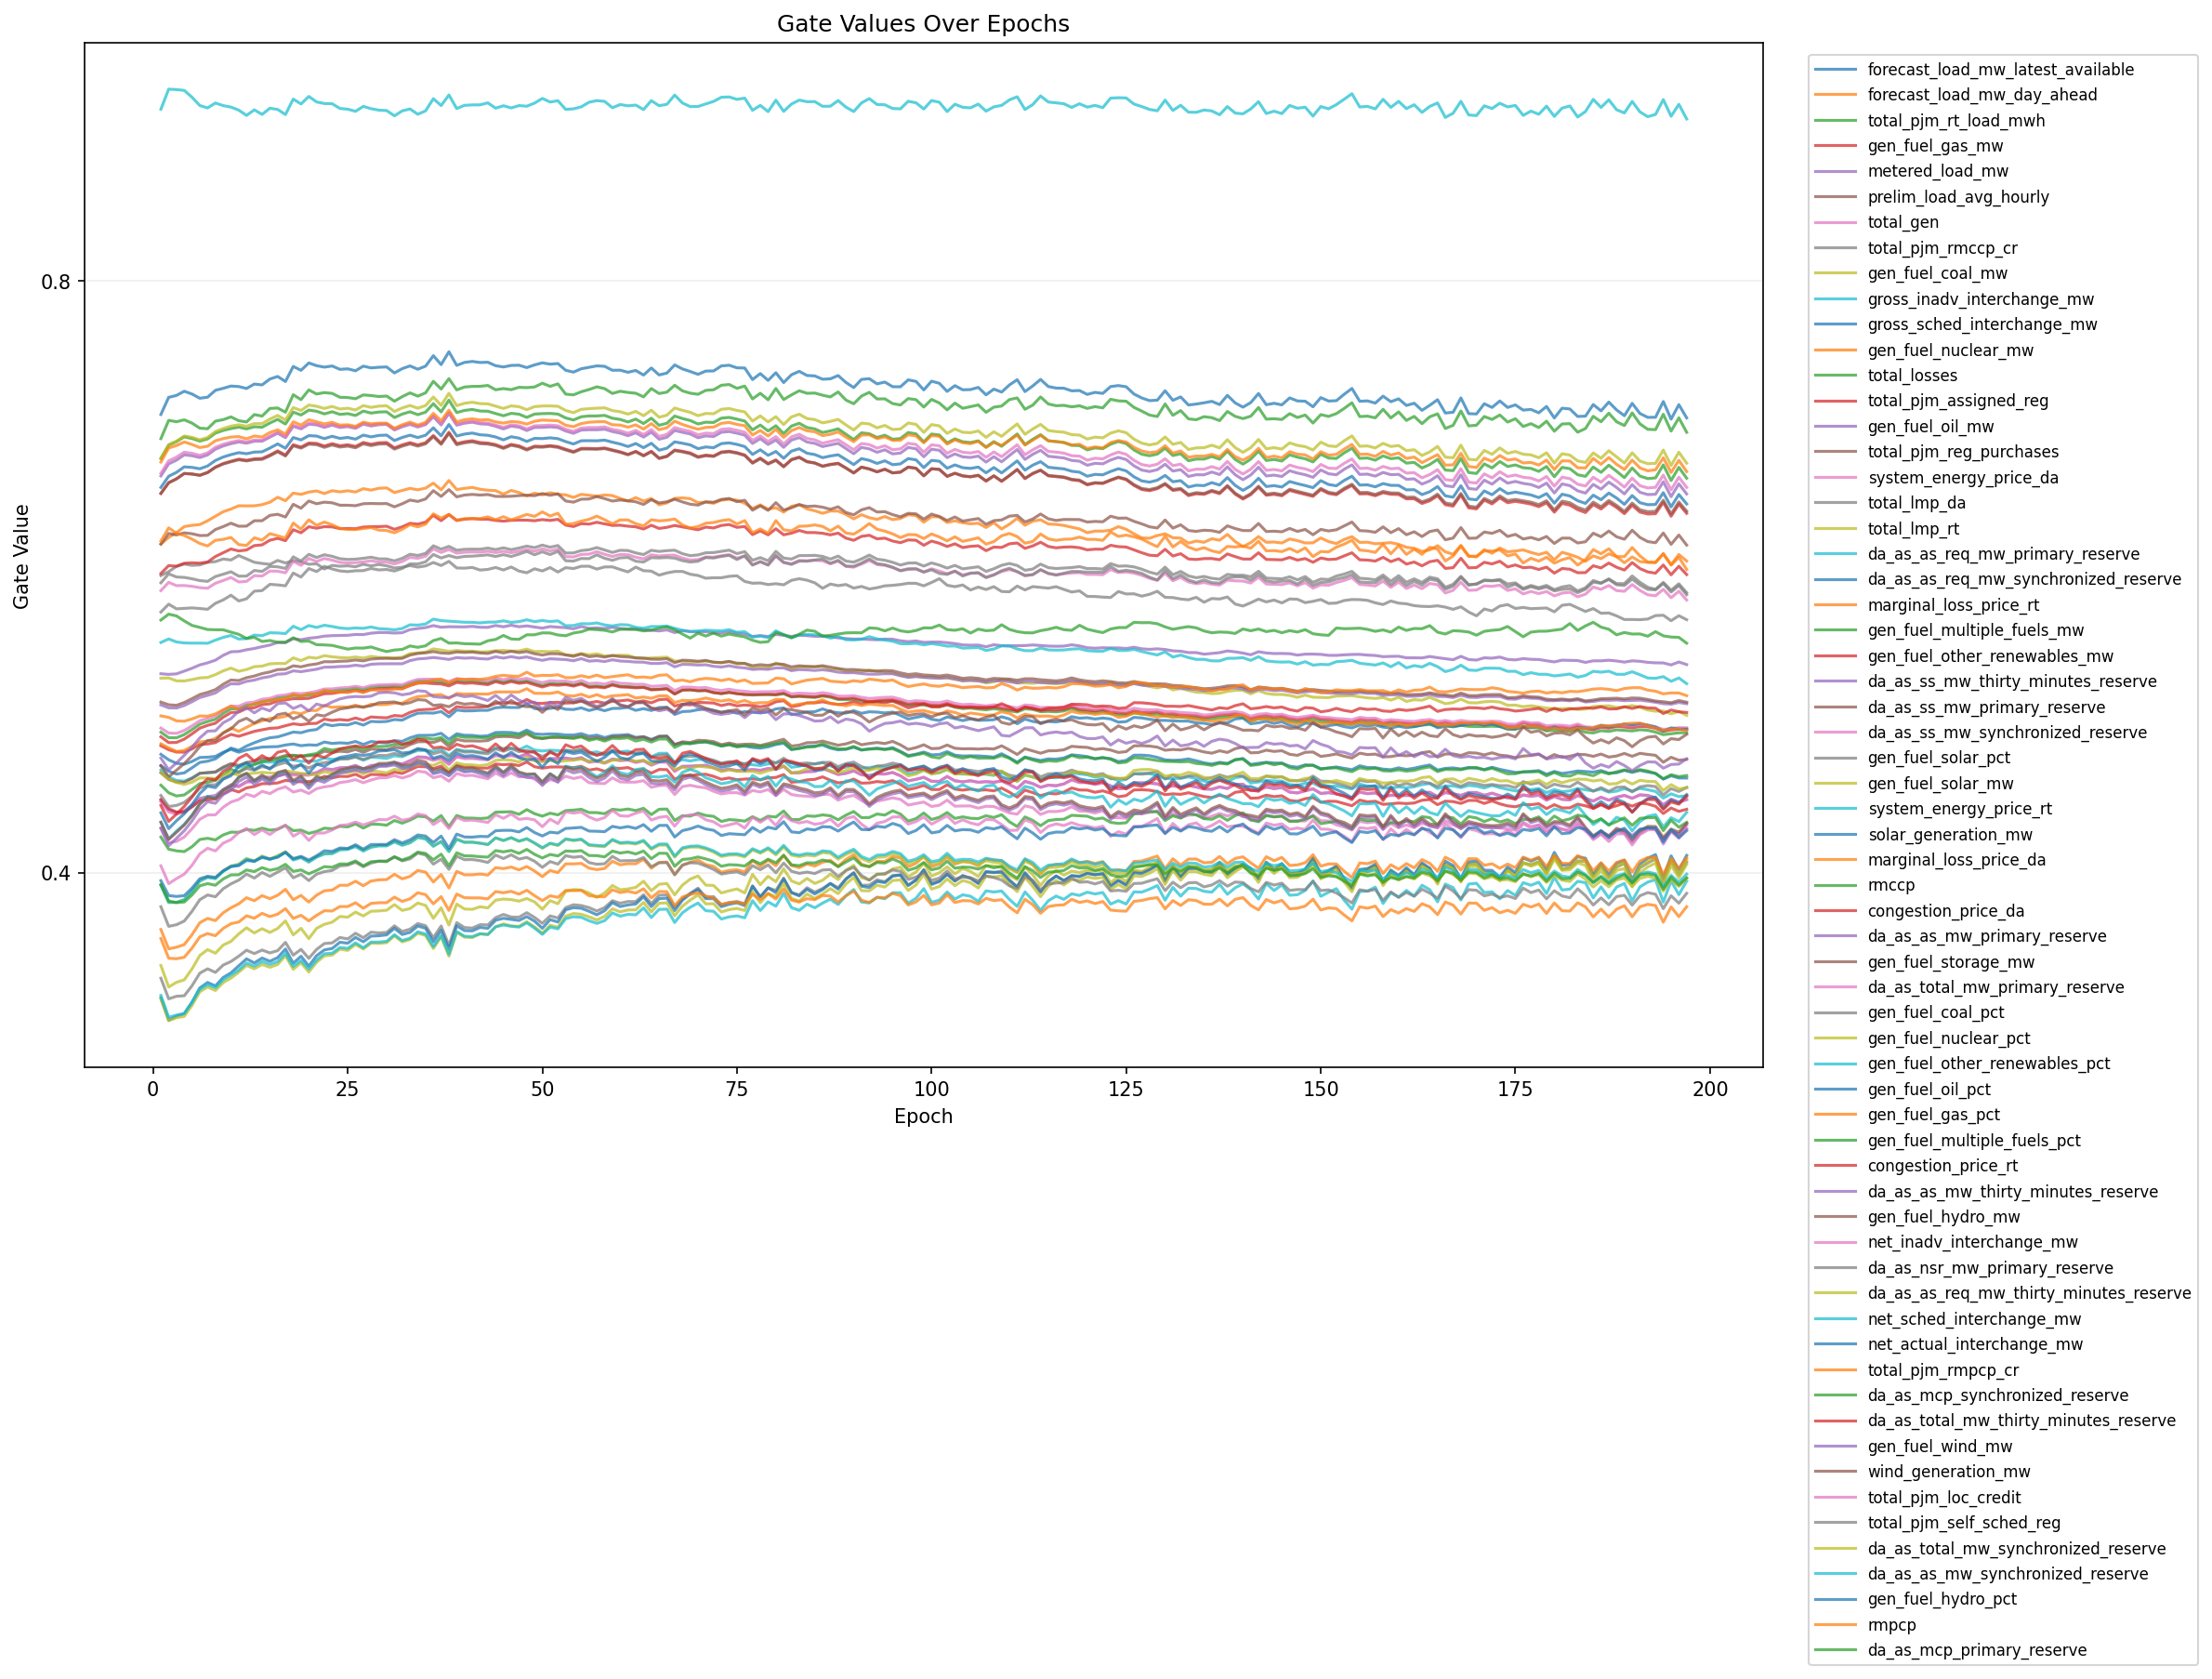

Values plotted in this chart, from the file beside it:
epoch, feature_index, feature, gate
1, 1, forecast_load_mw_latest_available, 0.6604
1, 2, forecast_load_mw_day_ahead, 0.6222
1, 3, total_pjm_rt_load_mwh, 0.68
1, 4, gen_fuel_gas_mw, 0.6563
1, 5, metered_load_mw, 0.6682
1, 6, prelim_load_avg_hourly, 0.6565
1, 7, total_gen, 0.67
1, 8, total_pjm_rmccp_cr, 0.6009
1, 9, gen_fuel_coal_mw, 0.6802
1, 10, gross_inadv_interchange_mw, 0.9161
1, 11, gross_sched_interchange_mw, 0.7098
1, 12, gen_fuel_nuclear_mw, 0.6776
1, 13, total_losses, 0.6934
1, 14, total_pjm_assigned_reg, 0.6023
1, 15, gen_fuel_oil_mw, 0.5345
1, 16, total_pjm_reg_purchases, 0.6222
1, 17, system_energy_price_da, 0.5907
1, 18, total_lmp_da, 0.596
1, 19, total_lmp_rt, 0.5315
1, 20, da_as_as_req_mw_primary_reserve, 0.4694
1, 21, da_as_as_req_mw_synchronized_reserve, 0.48
1, 22, marginal_loss_price_rt, 0.6242
1, 23, gen_fuel_multiple_fuels_mw, 0.495
1, 24, gen_fuel_other_renewables_mw, 0.4919
1, 25, da_as_ss_mw_thirty_minutes_reserve, 0.5134
1, 26, da_as_ss_mw_primary_reserve, 0.5153
1, 27, da_as_ss_mw_synchronized_reserve, 0.4978
1, 28, gen_fuel_solar_pct, 0.3286
1, 29, gen_fuel_solar_mw, 0.3373
1, 30, system_energy_price_rt, 0.5556
1, 31, solar_generation_mw, 0.3154
1, 32, marginal_loss_price_da, 0.506
1, 33, rmccp, 0.5708
1, 34, congestion_price_da, 0.4858
1, 35, da_as_as_mw_primary_reserve, 0.4489
1, 36, gen_fuel_storage_mw, 0.4675
1, 37, da_as_total_mw_primary_reserve, 0.4478
1, 38, gen_fuel_coal_pct, 0.5762
1, 39, gen_fuel_nuclear_pct, 0.3146
1, 40, gen_fuel_other_renewables_pct, 0.317
1, 41, gen_fuel_oil_pct, 0.4723
1, 42, gen_fuel_gas_pct, 0.4871
1, 43, gen_fuel_multiple_fuels_pct, 0.4592
1, 44, congestion_price_rt, 0.4495
1, 45, da_as_as_mw_thirty_minutes_reserve, 0.4775
1, 46, gen_fuel_hydro_mw, 0.4724
1, 47, net_inadv_interchange_mw, 0.4299
1, 48, da_as_nsr_mw_primary_reserve, 0.4522
1, 49, da_as_as_req_mw_thirty_minutes_reserve, 0.4678
1, 50, net_sched_interchange_mw, 0.4341
1, 51, net_actual_interchange_mw, 0.4405
1, 52, total_pjm_rmpcp_cr, 0.3616
1, 53, da_as_mcp_synchronized_reserve, 0.4241
1, 54, da_as_total_mw_thirty_minutes_reserve, 0.4454
1, 55, gen_fuel_wind_mw, 0.4302
1, 56, wind_generation_mw, 0.4341
1, 57, total_pjm_loc_credit, 0.4047
1, 58, total_pjm_self_sched_reg, 0.377
1, 59, da_as_total_mw_synchronized_reserve, 0.3916
1, 60, da_as_as_mw_synchronized_reserve, 0.3916
... 12,351 more rows
